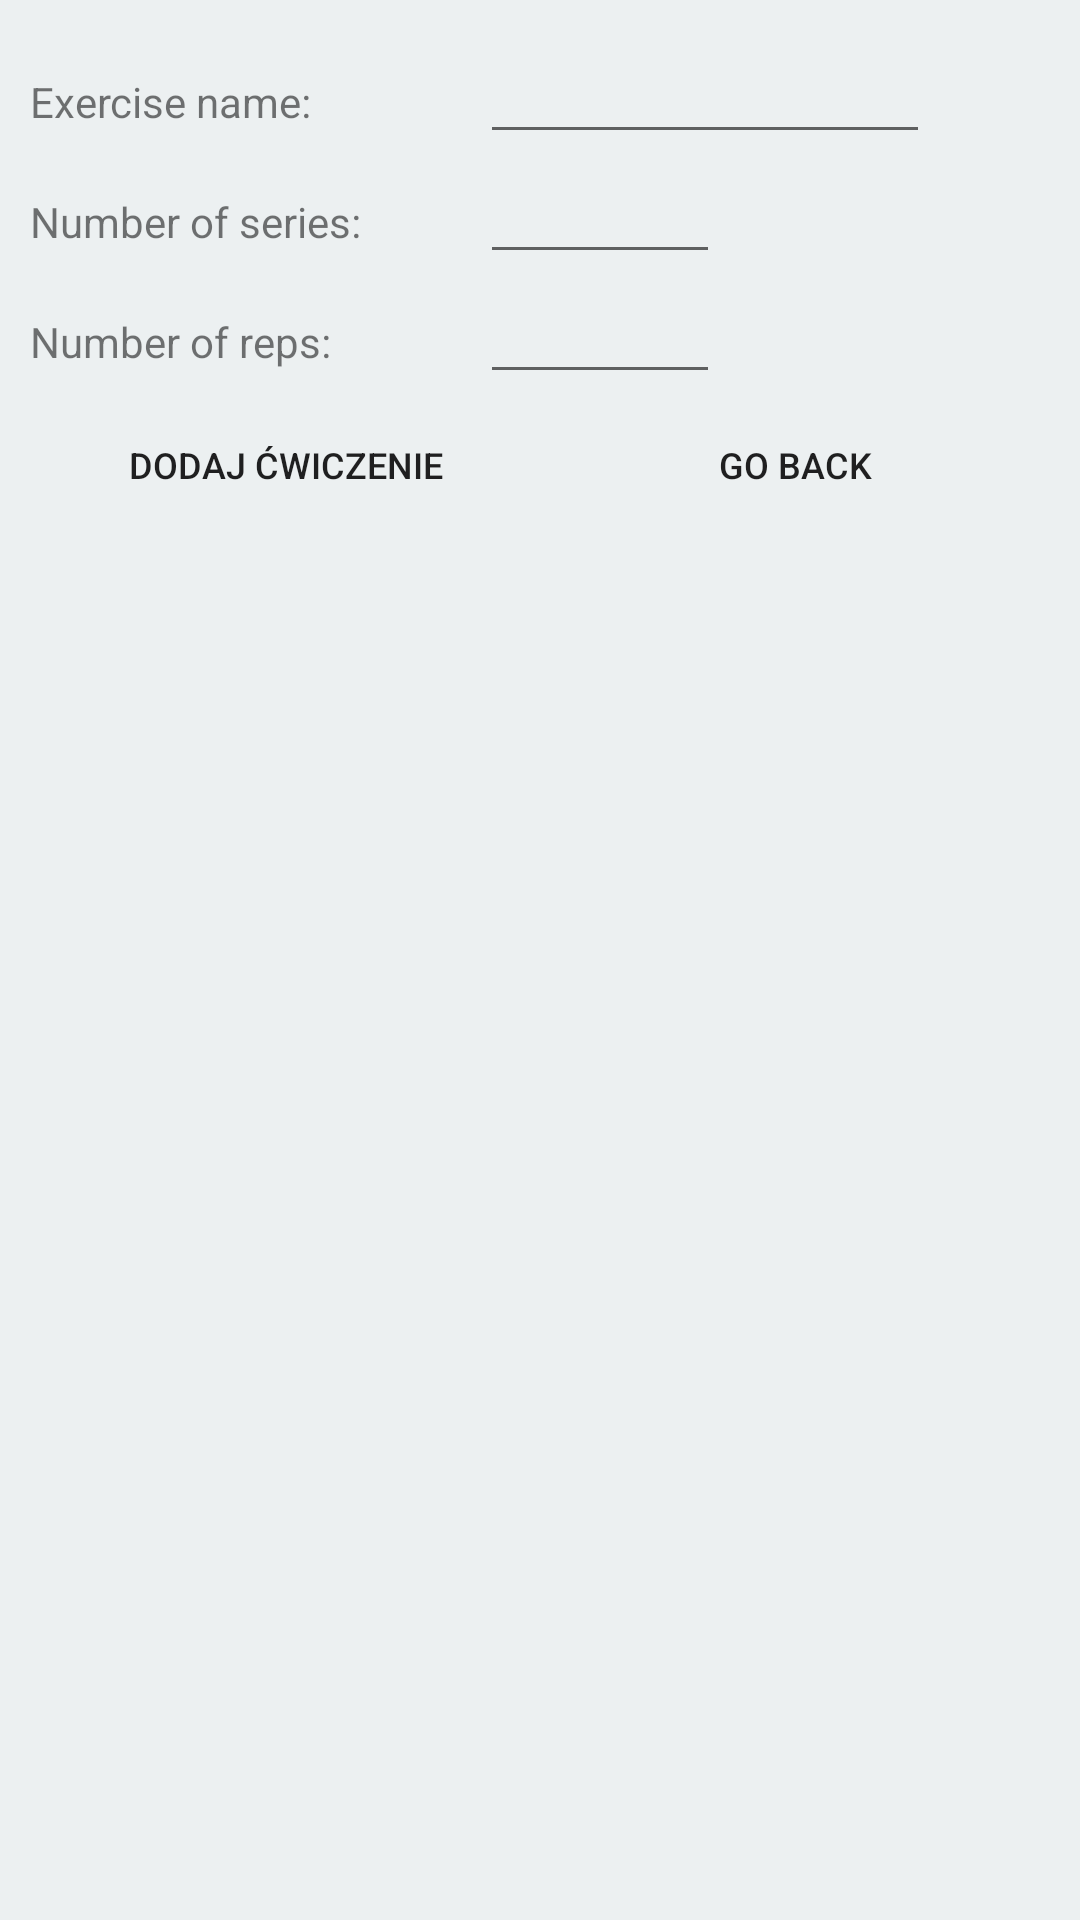

Layout XML and referenced resources for this Android screen:
<!-- AndroidManifest.xml: application theme AppTheme -->
<!-- res/layout/training_add_fragment.xml -->
<?xml version="1.0" encoding="utf-8"?>
<RelativeLayout xmlns:android="http://schemas.android.com/apk/res/android"
    style="@style/AppTheme.LayoutPadding">

    <LinearLayout
        android:layout_width="match_parent"
        android:layout_height="wrap_content">

        <TextView
            android:layout_width="150dp"
            android:layout_height="wrap_content"
            android:text="@string/exercise_name" />

        <EditText
            android:id="@+id/exercise_name_et"
            android:layout_width="150dp"
            android:layout_height="wrap_content" />


    </LinearLayout>

    <LinearLayout
        android:layout_width="match_parent"
        android:layout_height="wrap_content"
        android:layout_marginTop="40dp">

        <TextView
            android:layout_width="150dp"
            android:layout_height="wrap_content"
            android:text="@string/number_of_series2" />

        <EditText
            android:id="@+id/number_of_series_et"
            android:layout_width="80dp"
            android:layout_height="wrap_content"
            android:inputType="numberDecimal" />

    </LinearLayout>

    <LinearLayout
        android:layout_width="match_parent"
        android:layout_height="wrap_content"
        android:layout_marginTop="80dp">

        <TextView
            android:layout_width="150dp"
            android:layout_height="wrap_content"
            android:text="@string/number_of_reps2" />

        <EditText
            android:id="@+id/number_of_reps_et"
            android:layout_width="80dp"
            android:layout_height="wrap_content"
            android:inputType="numberDecimal" />

    </LinearLayout>

    <LinearLayout
        android:layout_width="match_parent"
        android:layout_height="wrap_content"
        android:layout_marginTop="130dp"
        android:weightSum="2">

        <Button
            android:id="@+id/add_training_btnADD"
            android:layout_width="match_parent"
            style="@style/ButtonTheme"
            android:layout_weight="1"
            android:text="Dodaj ćwiczenie" />

        <Button
            android:id="@+id/go_trainings_btn"
            style="@style/ButtonTheme"
            android:layout_width="match_parent"
            android:layout_weight="1"
            android:text="@string/go_back" />
    </LinearLayout>
</RelativeLayout>
<!-- resources referenced by this layout -->
<resources>
  <string name="exercise_name">Exercise name:</string>
  <string name="go_back">Go back</string>
  <string name="number_of_reps2">Number of reps:</string>
  <string name="number_of_series2">Number of series:</string>
  <style name="AppTheme.LayoutPadding">
          <item name="android:paddingTop">@dimen/layout_margin_size</item>
          <item name="android:paddingBottom">@dimen/layout_margin_size</item>
          <item name="android:paddingRight">@dimen/layout_margin_size</item>
          <item name="android:paddingLeft">@dimen/layout_margin_size</item>
          <item name="android:background">@color/backgroundColor</item>
          <item name="android:layout_width">@dimen/match</item>
          <item name="android:layout_height">@dimen/match</item>
      </style>
  <style name="ButtonTheme">
          <item name="android:background">@drawable/roundedbutton</item>
          <item name="android:layout_height">@dimen/button_height</item>
          <item name="android:textSize">@dimen/button_text_size</item>
      </style>
  <style name="AppTheme" parent="Theme.AppCompat.Light.DarkActionBar">
          
          <item name="colorPrimary">@color/appMainColor</item>
          <item name="colorPrimaryDark">@color/topLineColor</item>
          <item name="colorAccent">@color/backgroundColor</item>
          <item name="android:dropDownListViewStyle">@style/popup</item>
      </style>
  <dimen name="layout_margin_size">10dp</dimen>
  <color name="backgroundColor">#ecf0f1</color>
  <dimen name="match">@dimen/match_parent</dimen>
  <!-- drawable roundedbutton (drawable) -->
  <?xml version="1.0" encoding="utf-8"?>
  <shape xmlns:android="http://schemas.android.com/apk/res/android"
      android:shape="rectangle">
      <solid android:color="@color/ap_gray" />
      <corners android:bottomRightRadius="@dimen/custom_buttom_round"
          android:bottomLeftRadius="@dimen/custom_buttom_round"
          android:topRightRadius="@dimen/custom_buttom_round"
          android:topLeftRadius="@dimen/custom_buttom_round"/>
  </shape>
  <dimen name="button_height">30dp</dimen>
  <dimen name="button_text_size">16dp</dimen>
  <color name="appMainColor">#e67e22</color>
  <color name="topLineColor">#f39c12</color>
  <style name="popup" parent="Widget.AppCompat.ListView.DropDown">
          <item name="android:divider">@color/Black</item>
          <item name="android:dividerHeight">1dp</item>
          <item name="android:textColor">@color/Black</item>
          <item name="android:itemBackground">@android:color/black</item>
      </style>
  <item name="match_parent" format="integer" type="dimen">-1</item>
  <dimen name="custom_buttom_round">12dp</dimen>
  <color name="Black">#000000</color>
</resources>
